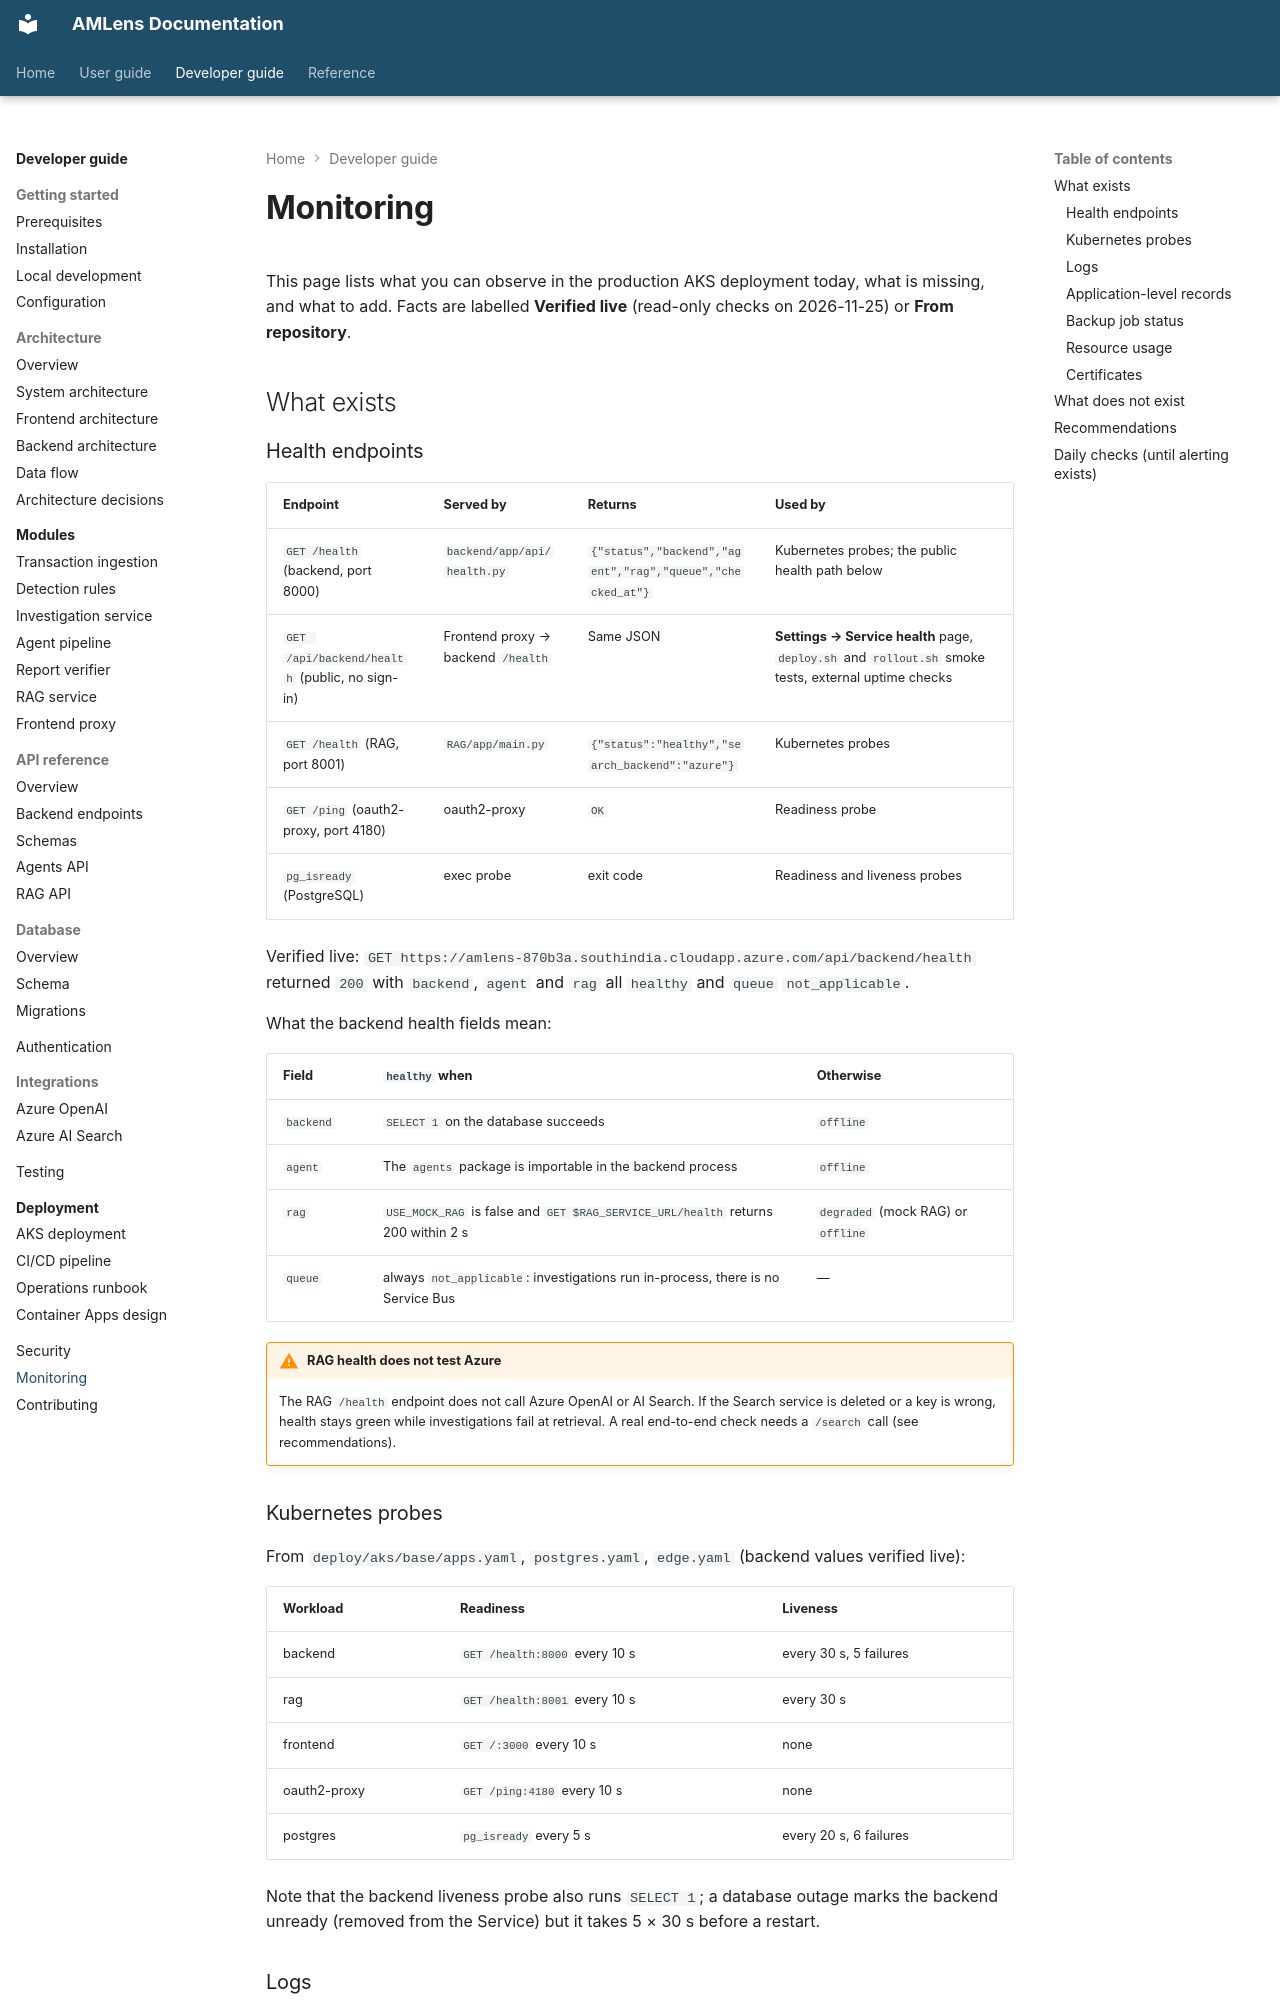

repository: silvrfur/AMLens · page: developer-guide/monitoring/index.html · generator: mkdocs

---
audience: developer
---

# Monitoring

This page lists what you can observe in the production AKS deployment today, what is missing,
and what to add. Facts are labelled **Verified live** (read-only checks on 2026-11-25) or
**From repository**.

## What exists

### Health endpoints

| Endpoint | Served by | Returns | Used by |
|---|---|---|---|
| `GET /health` (backend, port 8000) | `backend/app/api/health.py` | `{"status","backend","agent","rag","queue","checked_at"}` | Kubernetes probes; the public health path below |
| `GET /api/backend/health` (public, no sign-in) | Frontend proxy → backend `/health` | Same JSON | **Settings → Service health** page, `deploy.sh` and `rollout.sh` smoke tests, external uptime checks |
| `GET /health` (RAG, port 8001) | `RAG/app/main.py` | `{"status":"healthy","search_backend":"azure"}` | Kubernetes probes |
| `GET /ping` (oauth2-proxy, port 4180) | oauth2-proxy | `OK` | Readiness probe |
| `pg_isready` (PostgreSQL) | exec probe | exit code | Readiness and liveness probes |

Verified live: `GET https://amlens-870b3a.southindia.cloudapp.azure.com/api/backend/health`
returned `200` with `backend`, `agent` and `rag` all `healthy` and `queue` `not_applicable`.

What the backend health fields mean:

| Field | `healthy` when | Otherwise |
|---|---|---|
| `backend` | `SELECT 1` on the database succeeds | `offline` |
| `agent` | The `agents` package is importable in the backend process | `offline` |
| `rag` | `USE_MOCK_RAG` is false and `GET $RAG_SERVICE_URL/health` returns 200 within 2 s | `degraded` (mock RAG) or `offline` |
| `queue` | always `not_applicable`: investigations run in-process, there is no Service Bus | — |

!!! warning "RAG health does not test Azure"
    The RAG `/health` endpoint does not call Azure OpenAI or AI Search. If the Search service is
    deleted or a key is wrong, health stays green while investigations fail at retrieval. A
    real end-to-end check needs a `/search` call (see recommendations).

### Kubernetes probes

From `deploy/aks/base/apps.yaml`, `postgres.yaml`, `edge.yaml` (backend values verified live):

| Workload | Readiness | Liveness |
|---|---|---|
| backend | `GET /health:8000` every 10 s | every 30 s, 5 failures |
| rag | `GET /health:8001` every 10 s | every 30 s |
| frontend | `GET /:3000` every 10 s | none |
| oauth2-proxy | `GET /ping:4180` every 10 s | none |
| postgres | `pg_isready` every 5 s | every 20 s, 6 failures |

Note that the backend liveness probe also runs `SELECT 1`; a database outage marks the backend
unready (removed from the Service) but it takes 5 × 30 s before a restart.
